Run: headless pygame with SDL's dummy video driver; simulated clock (each Clock.tick advances the game by its frame time, no real sleeping); random seed 0; keys injected as events and as key.get_pressed() state; mouse plan: one left click at the window centre at the start of phase 2, then a move to the lower-right quarter at the start of phase 3.
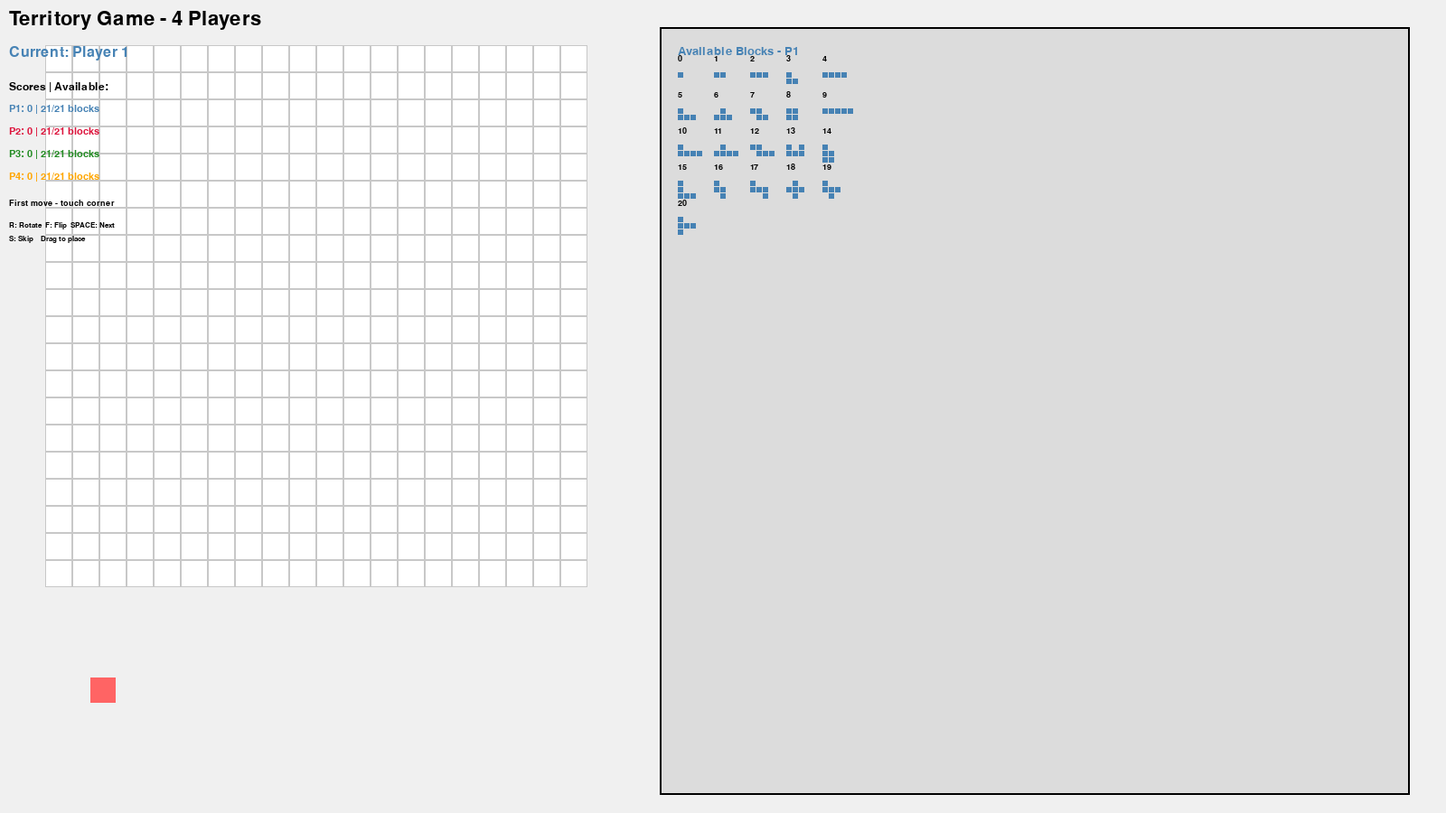
Frame 1 of 4 · flips 1–60 · no input
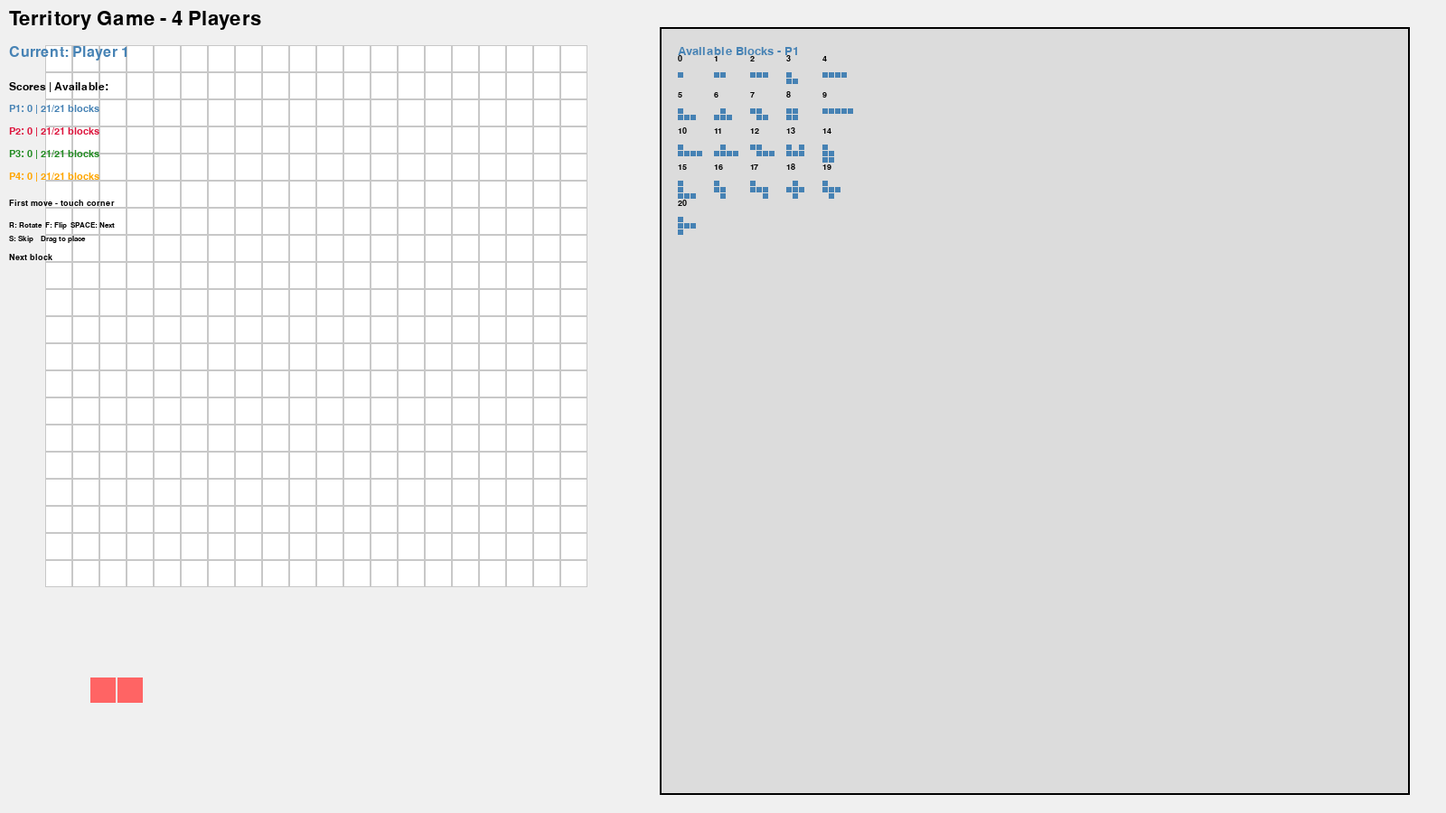
Frame 2 of 4 · flips 61–180 · clicked the window centre · tapped SPACE, RETURN · held RIGHT (→), D
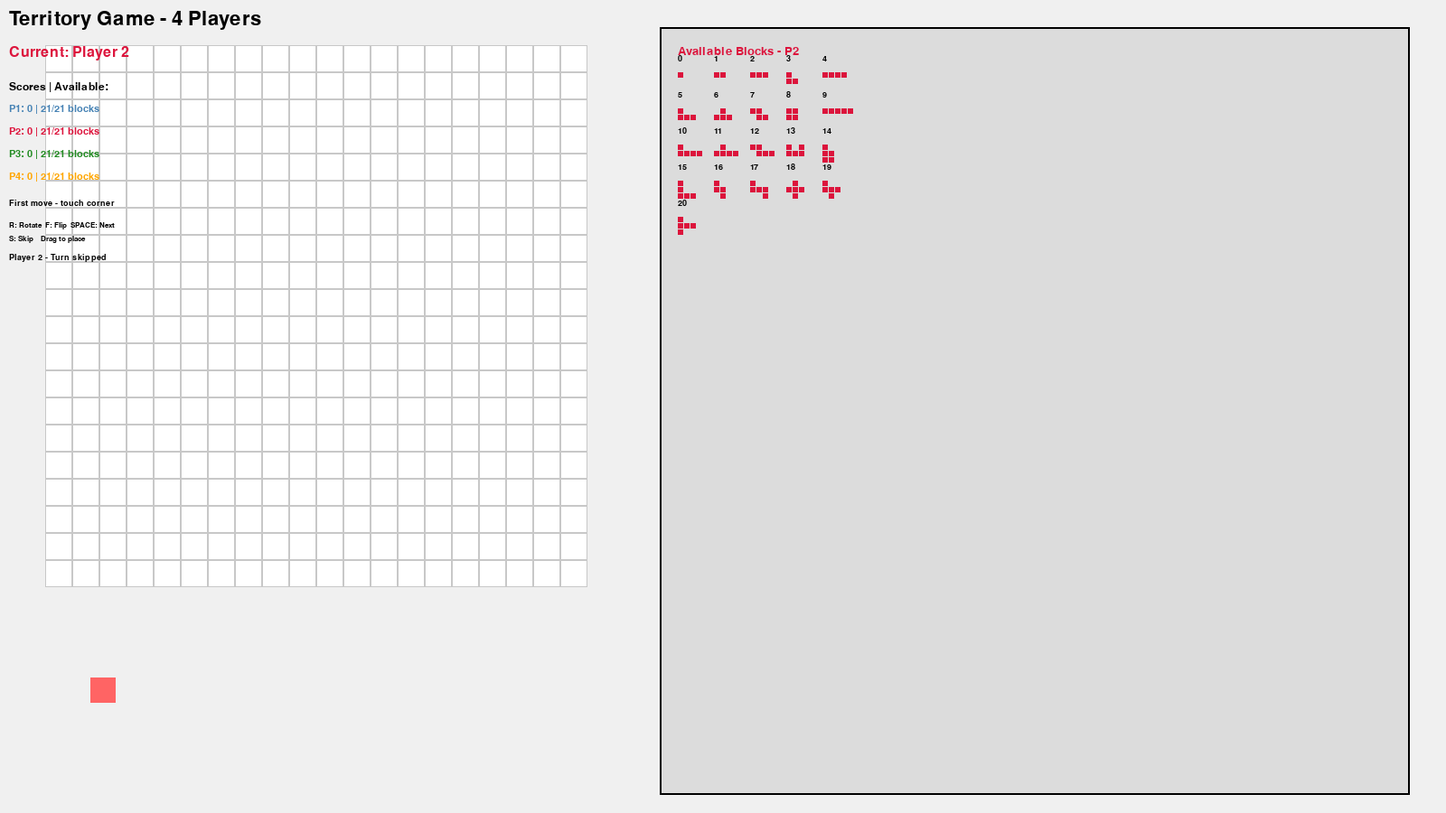
Frame 3 of 4 · flips 181–300 · moved the mouse to the lower-right quarter · held DOWN (↓), S
Frame 4 of 4 · flips 301–420 · held LEFT (←), A, UP (↑), W · screen unchanged from frame 3, image omitted

The pygame program that drew these frames:

import sys
import pygame

SCREEN_WIDTH = 1600
SCREEN_HEIGHT = 900
GRID_SIZE = 20
CELL_SIZE = 30
BOARD_OFFSET_X = 50
BOARD_OFFSET_Y = 50

BG_COLOR = (240, 240, 240)
GRID_COLOR = (200, 200, 200)
TEXT_COLOR = (0, 0, 0)
VALID_COLOR = (144, 238, 144)
INVALID_COLOR = (255, 100, 100)
UI_BG_COLOR = (220, 220, 220)

# プレーヤーカラー
PLAYER_COLORS = [
    (70, 130, 180),      # Player 1: Steel Blue
    (220, 20, 60),       # Player 2: Crimson Red
    (34, 139, 34),       # Player 3: Forest Green
    (255, 165, 0),       # Player 4: Orange
]

# 1マスから5マスまでの全21パターン
ALL_BLOCKS = [
    [[1]],
    [[1, 1]],
    [[1, 1, 1]],
    [[1, 0], [1, 1]],
    [[1, 1, 1, 1]],
    [[1, 0, 0], [1, 1, 1]],
    [[0, 1, 0], [1, 1, 1]],
    [[1, 1, 0], [0, 1, 1]],
    [[1, 1], [1, 1]],
    [[1, 1, 1, 1, 1]],
    [[1, 0, 0, 0], [1, 1, 1, 1]],
    [[0, 1, 0, 0], [1, 1, 1, 1]],
    [[1, 1, 0, 0], [0, 1, 1, 1]],
    [[1, 0, 1], [1, 1, 1]],
    [[1, 0], [1, 1], [1, 1]],
    [[1, 0, 0], [1, 0, 0], [1, 1, 1]],
    [[1, 0, 0], [1, 1, 0], [0, 1, 0]],
    [[1, 0, 0], [1, 1, 1], [0, 0, 1]],
    [[0, 1, 0], [1, 1, 1], [0, 1, 0]],
    [[1, 0, 0], [1, 1, 1], [0, 1, 0]],
    [[1, 0, 0], [1, 1, 1], [1, 0, 0]],
]


def rotate_shape(shape):
    rows = len(shape)
    cols = len(shape[0])
    result = [[0 for _ in range(rows)] for _ in range(cols)]
    for r in range(rows):
        for c in range(cols):
            result[c][rows - 1 - r] = shape[r][c]
    return result


def flip_shape(shape):
    return [row[::-1] for row in shape]


def normalize_shape(shape):
    min_r = min((r for r, row in enumerate(shape) for v in row if v), default=0)
    min_c = min((c for r, row in enumerate(shape) for c, v in enumerate(row) if v), default=0)
    rows = []
    for r in range(min_r, len(shape)):
        rows.append(shape[r][min_c:])
    return rows


def get_shape_bounds(shape):
    if not shape:
        return 0, 0
    height = len(shape)
    width = max(len(row) for row in shape)
    return width, height


class Block:
    def __init__(self, shape, block_id=0, player_id=0):
        self.original_shape = [row[:] for row in shape]
        self.shape = [row[:] for row in shape]
        self.block_id = block_id
        self.player_id = player_id
        self.x = 0
        self.y = 0
        self.is_dragging = False

    def rotate(self):
        self.shape = normalize_shape(rotate_shape(self.shape))

    def flip(self):
        self.shape = flip_shape(self.shape)

    def draw(self, screen, color):
        for r_idx, row in enumerate(self.shape):
            for c_idx, cell in enumerate(row):
                if cell:
                    pygame.draw.rect(
                        screen,
                        color,
                        (
                            self.x + c_idx * CELL_SIZE,
                            self.y + r_idx * CELL_SIZE,
                            CELL_SIZE - 2,
                            CELL_SIZE - 2,
                        ),
                    )

    def get_cells(self):
        cells = []
        for r_idx, row in enumerate(self.shape):
            for c_idx, cell in enumerate(row):
                if cell:
                    cells.append((r_idx, c_idx))
        return cells


class Board:
    def __init__(self):
        self.grid = [[0 for _ in range(GRID_SIZE)] for _ in range(GRID_SIZE)]
        self.corner_positions = [
            (0, 0), 
            (0, GRID_SIZE - 1), 
            (GRID_SIZE - 1, 0), 
            (GRID_SIZE - 1, GRID_SIZE - 1)
        ]
        self.current_player = 0
        self.player_scores = [0, 0, 0, 0]
        self.player_first_move = [True, True, True, True]
        self.player_skipped = [0, 0, 0, 0]
        # 各プレーヤーが使用可能なブロック（21個ずつ）
        self.player_available_blocks = [[True] * 21 for _ in range(4)]

    def draw(self, screen):
        for r in range(GRID_SIZE):
            for c in range(GRID_SIZE):
                x = BOARD_OFFSET_X + c * CELL_SIZE
                y = BOARD_OFFSET_Y + r * CELL_SIZE
                cell_value = self.grid[r][c]
                
                if cell_value == 0:
                    color = (255, 255, 255)
                else:
                    player_id = cell_value - 1
                    color = PLAYER_COLORS[player_id]
                
                pygame.draw.rect(screen, color, (x, y, CELL_SIZE, CELL_SIZE))
                pygame.draw.rect(screen, GRID_COLOR, (x, y, CELL_SIZE, CELL_SIZE), 1)

    def is_touching_corner(self, block, player_id):
        """指定プレーヤーのコーナーに触れているか"""
        grid_x = round((block.x - BOARD_OFFSET_X) / CELL_SIZE)
        grid_y = round((block.y - BOARD_OFFSET_Y) / CELL_SIZE)

        for r_idx, c_idx in block.get_cells():
            target_r = grid_y + r_idx
            target_c = grid_x + c_idx
            for corner_r, corner_c in self.corner_positions:
                if target_r == corner_r and target_c == corner_c:
                    return True
        return False

    def can_place(self, block, player_id):
        """ブロックを置けるか確認"""
        grid_x = round((block.x - BOARD_OFFSET_X) / CELL_SIZE)
        grid_y = round((block.y - BOARD_OFFSET_Y) / CELL_SIZE)

        # グリッド範囲外チェック
        for r_idx, c_idx in block.get_cells():
            target_r = grid_y + r_idx
            target_c = grid_x + c_idx
            if not (0 <= target_r < GRID_SIZE and 0 <= target_c < GRID_SIZE):
                return False
            if self.grid[target_r][target_c] != 0:
                return False

        # 最初の手の場合はコーナー要件チェック
        if self.player_first_move[player_id]:
            if not self.is_touching_corner(block, player_id):
                return False

        return True

    def place_block(self, block, player_id):
        """ブロックを配置"""
        if not self.can_place(block, player_id):
            return False

        grid_x = round((block.x - BOARD_OFFSET_X) / CELL_SIZE)
        grid_y = round((block.y - BOARD_OFFSET_Y) / CELL_SIZE)

        placed = 0
        for r_idx, c_idx in block.get_cells():
            target_r = grid_y + r_idx
            target_c = grid_x + c_idx
            self.grid[target_r][target_c] = player_id + 1
            placed += 1

        self.player_scores[player_id] += placed
        self.player_first_move[player_id] = False
        # ブロックを使用済みにマーク
        self.player_available_blocks[player_id][block.block_id] = False
        return True

    def skip_turn(self, player_id):
        """ターンをスキップ"""
        self.player_first_move[player_id] = False
        self.player_skipped[player_id] += 1

    def next_player(self):
        """次のプレーヤーにターンを移す"""
        self.current_player = (self.current_player + 1) % 4

    def get_player_name(self):
        """現在のプレーヤー名"""
        return f"Player {self.current_player + 1}"

    def get_available_block_count(self, player_id):
        """プレーヤーが使用可能なブロック数"""
        return sum(self.player_available_blocks[player_id])


def draw_text(screen, text, x, y, font_size=24, color=TEXT_COLOR):
    font = pygame.font.Font(None, font_size)
    surface = font.render(text, True, color)
    screen.blit(surface, (x, y))


def draw_block_palette(screen, board, current_player_id):
    """プレーヤーの使用可能なブロックを右側のパレットに表示"""
    palette_x = 750
    palette_y = 50
    
    # パレット背景
    pygame.draw.rect(screen, UI_BG_COLOR, (palette_x - 20, palette_y - 20, 830, 850))
    pygame.draw.rect(screen, TEXT_COLOR, (palette_x - 20, palette_y - 20, 830, 850), 2)
    
    draw_text(screen, f"Available Blocks - {['P1', 'P2', 'P3', 'P4'][current_player_id]}", 
              palette_x, palette_y, 20, PLAYER_COLORS[current_player_id])
    
    cell_size = 35
    cols_per_row = 5
    start_y = palette_y + 30
    
    for block_idx in range(21):
        if not board.player_available_blocks[current_player_id][block_idx]:
            continue
            
        row = block_idx // cols_per_row
        col = block_idx % cols_per_row
        
        x = palette_x + col * (cell_size + 5)
        y = start_y + row * (cell_size + 5)
        
        # ブロックID表示
        draw_text(screen, str(block_idx), x, y - 20, 14)
        
        # ブロック図形描画
        block_shape = ALL_BLOCKS[block_idx]
        for r_idx, row_data in enumerate(block_shape):
            for c_idx, cell in enumerate(row_data):
                if cell:
                    pygame.draw.rect(
                        screen,
                        PLAYER_COLORS[current_player_id],
                        (x + c_idx * 7, y + r_idx * 7, 6, 6)
                    )


def main():
    pygame.init()
    screen = pygame.display.set_mode((SCREEN_WIDTH, SCREEN_HEIGHT))
    pygame.display.set_caption("blox - 4 Player Game")
    clock = pygame.time.Clock()
    board = Board()

    current_block_idx = 0
    current_block = Block(ALL_BLOCKS[current_block_idx], current_block_idx, board.current_player)
    current_block.x = 100
    current_block.y = 750

    running = True
    offset_x = 0
    offset_y = 0
    message = ""
    selected_block_id = None

    while running:
        screen.fill(BG_COLOR)
        mouse_x, mouse_y = pygame.mouse.get_pos()

        for event in pygame.event.get():
            if event.type == pygame.QUIT:
                running = False
            elif event.type == pygame.KEYDOWN:
                if event.key == pygame.K_r:
                    current_block.rotate()
                    message = "Rotated"
                elif event.key == pygame.K_f:
                    current_block.flip()
                    message = "Flipped"
                elif event.key == pygame.K_SPACE:
                    # 次の使用可能なブロックを探す
                    for i in range(21):
                        next_idx = (current_block_idx + 1 + i) % 21
                        if board.player_available_blocks[board.current_player][next_idx]:
                            current_block_idx = next_idx
                            break
                    current_block = Block(ALL_BLOCKS[current_block_idx], current_block_idx, board.current_player)
                    current_block.x = 100
                    current_block.y = 750
                    message = "Next block"
                elif event.key == pygame.K_s:
                    board.skip_turn(board.current_player)
                    board.next_player()
                    # 次のプレーヤーの最初の使用可能ブロックに切り替え
                    for i in range(21):
                        if board.player_available_blocks[board.current_player][i]:
                            current_block_idx = i
                            break
                    current_block = Block(ALL_BLOCKS[current_block_idx], current_block_idx, board.current_player)
                    current_block.x = 100
                    current_block.y = 750
                    message = f"{board.get_player_name()} - Turn skipped"
                elif event.key == pygame.K_1:
                    # ブロック1を選択
                    if board.player_available_blocks[board.current_player][0]:
                        current_block_idx = 0
                        current_block = Block(ALL_BLOCKS[0], 0, board.current_player)
                        current_block.x = 100
                        current_block.y = 750
                elif event.key == pygame.K_2:
                    if board.player_available_blocks[board.current_player][1]:
                        current_block_idx = 1
                        current_block = Block(ALL_BLOCKS[1], 1, board.current_player)
                        current_block.x = 100
                        current_block.y = 750
            elif event.type == pygame.MOUSEBUTTONDOWN:
                if event.button == 1:
                    block_width, block_height = get_shape_bounds(current_block.shape)
                    rect = pygame.Rect(current_block.x, current_block.y, block_width * CELL_SIZE, block_height * CELL_SIZE)
                    if rect.collidepoint(mouse_x, mouse_y):
                        current_block.is_dragging = True
                        offset_x = current_block.x - mouse_x
                        offset_y = current_block.y - mouse_y
            elif event.type == pygame.MOUSEBUTTONUP:
                if event.button == 1 and current_block.is_dragging:
                    current_block.is_dragging = False
                    if board.place_block(current_block, board.current_player):
                        board.next_player()
                        # 次のプレーヤーの最初の使用可能ブロックに切り替え
                        for i in range(21):
                            if board.player_available_blocks[board.current_player][i]:
                                current_block_idx = i
                                break
                        current_block = Block(ALL_BLOCKS[current_block_idx], current_block_idx, board.current_player)
                        current_block.x = 100
                        current_block.y = 750
                        message = f"{board.get_player_name()} - Placed!"
                    else:
                        current_block.x = 100
                        current_block.y = 750
                        message = "Cannot place here"

        if current_block.is_dragging:
            current_block.x = mouse_x + offset_x
            current_block.y = mouse_y + offset_y

        board.draw(screen)

        # プレビューブロック描画（左下）
        preview = Block(current_block.shape, current_block.block_id, board.current_player)
        preview.x = 100
        preview.y = 750
        preview.draw(screen, PLAYER_COLORS[board.current_player])

        # ボード上のプレビュー（置ける/置けない）
        if board.can_place(current_block, board.current_player):
            current_block.draw(screen, VALID_COLOR)
        else:
            current_block.draw(screen, INVALID_COLOR)

        # UI描画
        draw_text(screen, "Territory Game - 4 Players", 10, 10, 32)
        draw_text(screen, f"Current: {board.get_player_name()}", 10, 50, 24, PLAYER_COLORS[board.current_player])
        
        # プレーヤースコア
        draw_text(screen, "Scores | Available:", 10, 90, 18)
        for i in range(4):
            available = board.get_available_block_count(i)
            score_text = f"P{i + 1}: {board.player_scores[i]} | {available}/21 blocks"
            draw_text(screen, score_text, 10, 115 + i * 25, 16, PLAYER_COLORS[i])
        
        # 状態表示
        if board.player_first_move[board.current_player]:
            status_text = "First move - touch corner"
        else:
            status_text = "Normal placement"
        draw_text(screen, status_text, 10, 220, 14)
        
        # コントロール
        draw_text(screen, "R: Rotate  F: Flip  SPACE: Next", 10, 245, 12)
        draw_text(screen, "S: Skip    Drag to place", 10, 260, 12)
        
        # メッセージ
        draw_text(screen, message, 10, 280, 14)

        # ブロックパレット描画
        draw_block_palette(screen, board, board.current_player)

        pygame.display.flip()
        clock.tick(60)

    pygame.quit()
    sys.exit()


if __name__ == "__main__":
    main()
